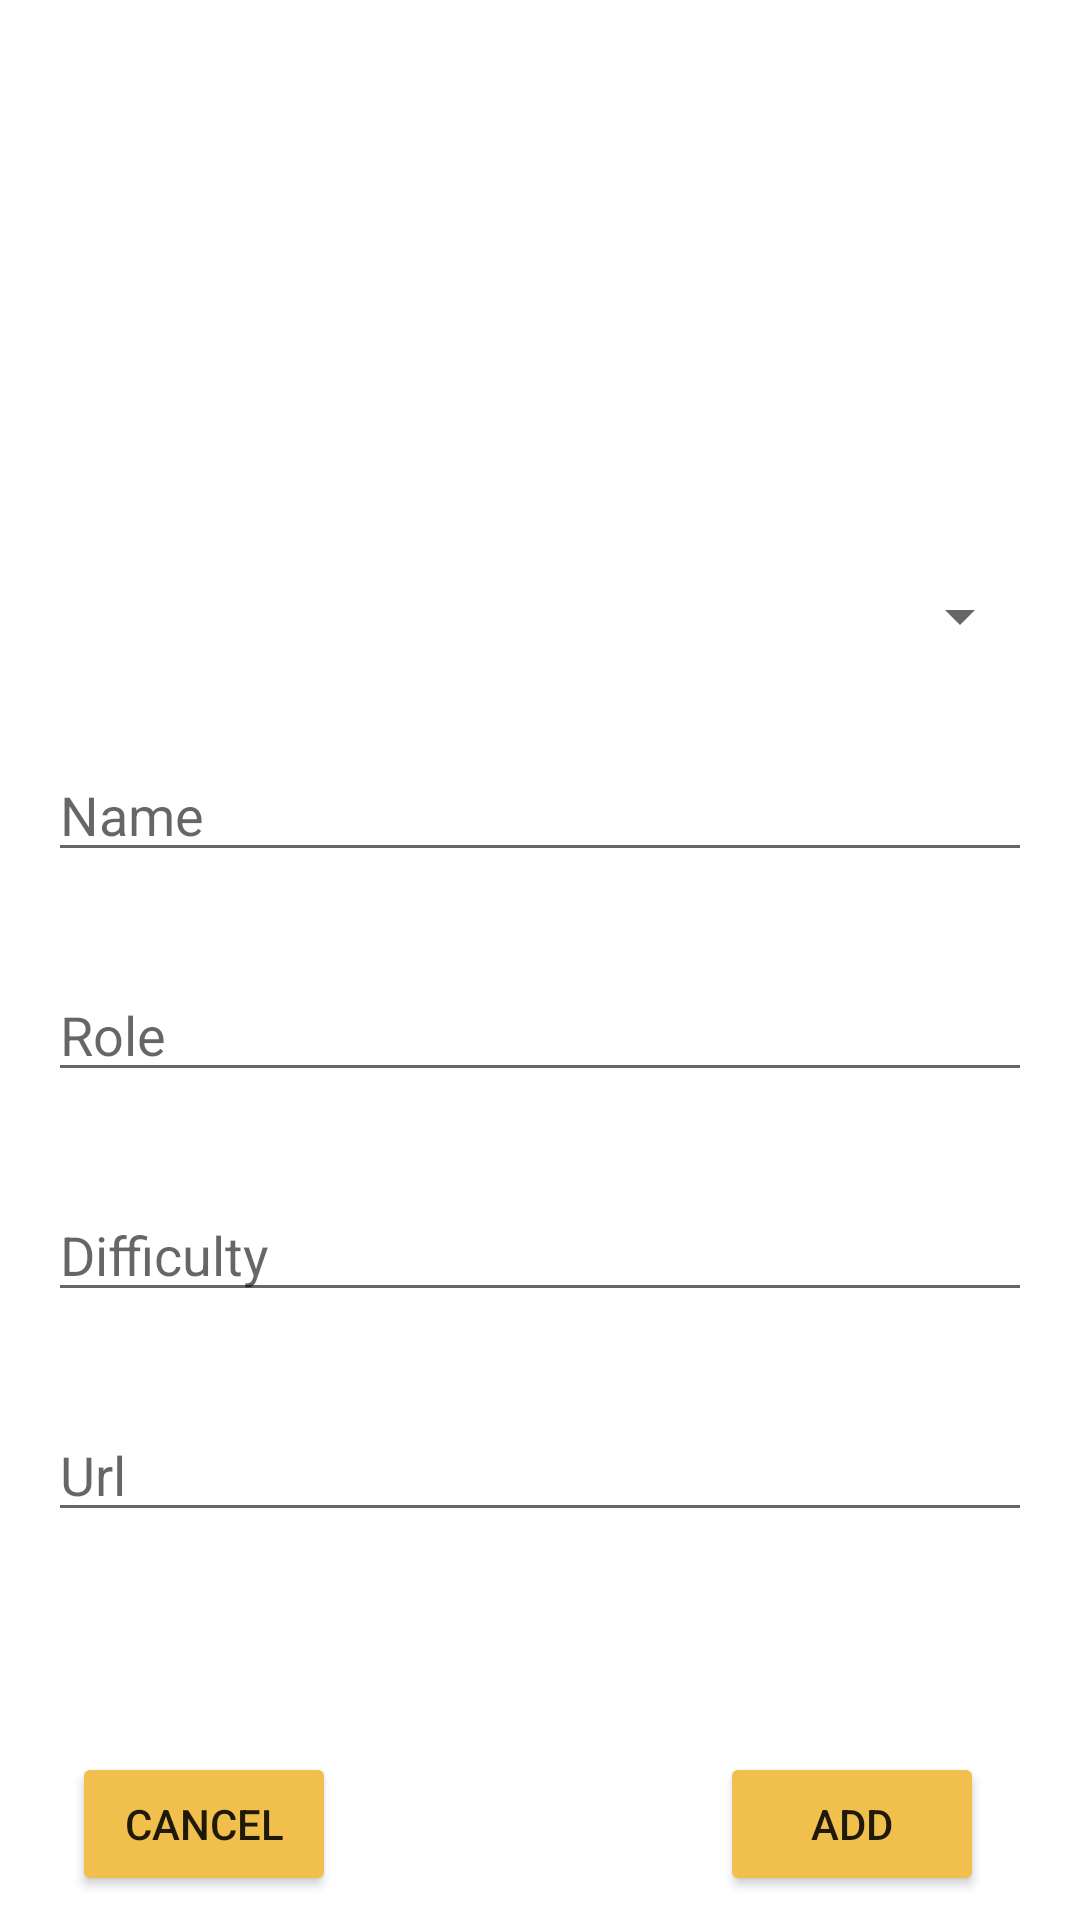

Layout XML and referenced resources for this Android screen:
<!-- AndroidManifest.xml: application theme Theme.ChampionsLOL -->
<!-- res/layout/activity_create_champion.xml -->
<?xml version="1.0" encoding="utf-8"?>
<androidx.constraintlayout.widget.ConstraintLayout xmlns:android="http://schemas.android.com/apk/res/android"
    xmlns:app="http://schemas.android.com/apk/res-auto"
    xmlns:tools="http://schemas.android.com/tools"
    android:layout_width="match_parent"
    android:layout_height="match_parent"
    tools:context="org.izv.championslol.view.activity.CreateChampionActivity">

    <EditText
        android:id="@+id/etName"
        android:layout_width="0dp"
        android:layout_height="wrap_content"
        android:layout_marginStart="16dp"
        android:layout_marginTop="32dp"
        android:layout_marginEnd="16dp"
        android:ems="10"
        android:hint="@string/etName"
        android:inputType="textPersonName"
        app:layout_constraintBottom_toTopOf="@+id/etRole"
        app:layout_constraintEnd_toEndOf="parent"
        app:layout_constraintStart_toStartOf="parent"
        app:layout_constraintTop_toBottomOf="@+id/spType"
        tools:ignore="TouchTargetSizeCheck,TextContrastCheck"
        android:importantForAutofill="no" />

    <EditText
        android:id="@+id/etRole"
        android:layout_width="0dp"
        android:layout_height="wrap_content"
        android:layout_marginStart="16dp"
        android:layout_marginTop="32dp"
        android:layout_marginEnd="16dp"
        android:ems="10"
        android:hint="@string/etRole"
        android:inputType="textShortMessage"
        app:layout_constraintBottom_toTopOf="@+id/etDifficulty"
        app:layout_constraintEnd_toEndOf="parent"
        app:layout_constraintStart_toStartOf="parent"
        app:layout_constraintTop_toBottomOf="@+id/etName"
        tools:ignore="TouchTargetSizeCheck, TextContrastCheck"
        android:importantForAutofill="no" />

    <EditText
        android:id="@+id/etDifficulty"
        android:layout_width="0dp"
        android:layout_height="wrap_content"
        android:layout_marginStart="16dp"
        android:layout_marginTop="32dp"
        android:layout_marginEnd="16dp"
        android:ems="10"
        android:hint="@string/etDifficulty"
        android:inputType="textShortMessage"
        app:layout_constraintBottom_toTopOf="@+id/etUrl"
        app:layout_constraintEnd_toEndOf="parent"
        app:layout_constraintStart_toStartOf="parent"
        app:layout_constraintTop_toBottomOf="@+id/etRole"
        tools:ignore="TouchTargetSizeCheck,TextContrastCheck"
        android:importantForAutofill="no" />

    <EditText
        android:id="@+id/etUrl"
        android:layout_width="0dp"
        android:layout_height="wrap_content"
        android:layout_marginStart="16dp"
        android:layout_marginTop="32dp"
        android:layout_marginEnd="16dp"
        android:ems="10"
        android:hint="@string/etUrl"
        android:inputType="textUri"
        app:layout_constraintBottom_toBottomOf="parent"
        app:layout_constraintEnd_toEndOf="parent"
        app:layout_constraintStart_toStartOf="parent"
        app:layout_constraintTop_toBottomOf="@+id/etDifficulty"
        tools:ignore="TouchTargetSizeCheck"
        android:importantForAutofill="no" />

    <Spinner
        android:id="@+id/spType"
        android:layout_width="0dp"
        android:layout_height="wrap_content"
        android:layout_marginStart="16dp"
        android:layout_marginTop="64dp"
        android:layout_marginEnd="16dp"
        app:layout_constraintBottom_toTopOf="@+id/etName"
        app:layout_constraintEnd_toEndOf="parent"
        app:layout_constraintStart_toStartOf="parent"
        app:layout_constraintTop_toTopOf="parent"
        app:layout_constraintVertical_chainStyle="packed"
        tools:ignore="SpeakableTextPresentCheck,TouchTargetSizeCheck" />

    <ImageView
        android:id="@+id/ivChampion"
        android:layout_width="0dp"
        android:layout_height="0dp"
        android:layout_marginStart="16dp"
        android:layout_marginTop="16dp"
        android:layout_marginEnd="16dp"
        android:layout_marginBottom="16dp"
        android:contentDescription="@string/ivChampion"
        app:layout_constraintBottom_toTopOf="@+id/spType"
        app:layout_constraintEnd_toEndOf="parent"
        app:layout_constraintStart_toStartOf="parent"
        app:layout_constraintTop_toTopOf="parent"
        tools:ignore="ImageContrastCheck"
        tools:srcCompat="@tools:sample/avatars" />

    <Button
        android:id="@+id/btAdd"
        android:layout_width="wrap_content"
        android:layout_height="wrap_content"
        android:layout_marginEnd="32dp"
        android:layout_marginBottom="8dp"
        android:backgroundTint="@color/yellow"
        android:text="@string/btAdd"
        app:icon="@drawable/ic_baseline_add_24"
        app:layout_constraintBottom_toBottomOf="parent"
        app:layout_constraintEnd_toEndOf="parent"
        tools:ignore="TextContrastCheck" />

    <Button
        android:id="@+id/btCancel"
        android:layout_width="wrap_content"
        android:layout_height="wrap_content"
        android:layout_marginStart="24dp"
        android:layout_marginBottom="8dp"
        android:backgroundTint="@color/yellow"
        android:text="@string/btCancel"
        app:icon="@drawable/ic_baseline_cancel_24"
        app:layout_constraintBottom_toBottomOf="parent"
        app:layout_constraintStart_toStartOf="parent"
        tools:ignore="TextContrastCheck" />
</androidx.constraintlayout.widget.ConstraintLayout>
<!-- resources referenced by this layout -->
<resources>
  <color name="yellow">#f0bf4c</color>
  <string name="btAdd">Add</string>
  <string name="btCancel">Cancel</string>
  <string name="etDifficulty">Difficulty</string>
  <string name="etName">Name</string>
  <string name="etRole">Role</string>
  <string name="etUrl">Url</string>
  <string name="ivChampion">ivChampion</string>
  <style name="Theme.ChampionsLOL" parent="Theme.MaterialComponents.DayNight.DarkActionBar">
          
          <item name="colorPrimary">@color/black</item>
          <item name="colorPrimaryVariant">@color/black</item>
          <item name="colorOnPrimary">@color/white</item>
          
          <item name="colorSecondary">@color/teal_200</item>
          <item name="colorSecondaryVariant">@color/teal_700</item>
          <item name="colorOnSecondary">@color/black</item>
          
          <item name="android:statusBarColor" tools:targetApi="l">?attr/colorPrimaryVariant</item>
          
      </style>
  <color name="black">#FF000000</color>
  <color name="white">#FFFFFFFF</color>
  <color name="teal_200">#FF03DAC5</color>
  <color name="teal_700">#FF018786</color>
</resources>
